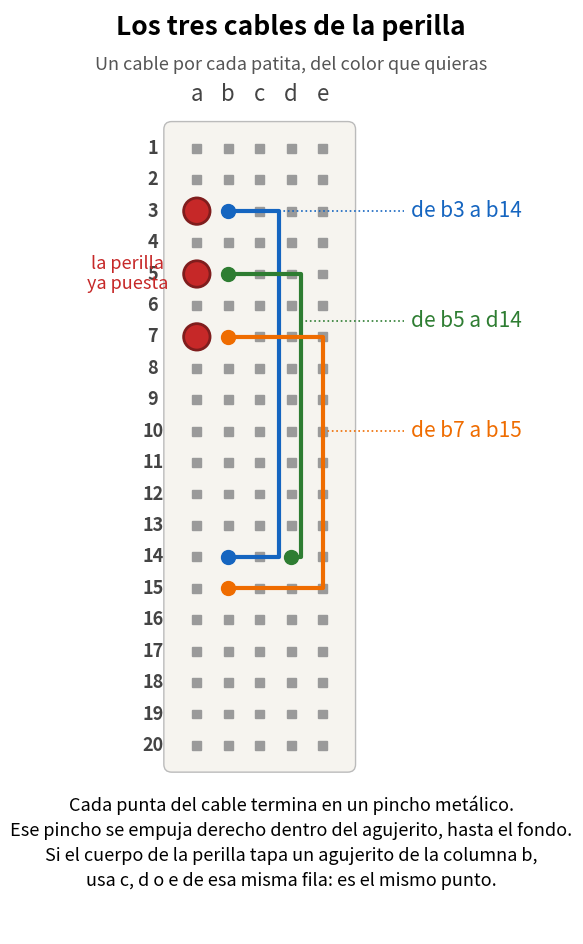

Python code for this plot: (Note: this script raises an exception after producing the figure.)
"""A close-up of the three jumpers that take the knob's pins to the rows the circuit needs.

Only rows 1 to 20 of the a..e half, big enough to count holes. Saves perilla_cables.png next to this script.
"""
from pathlib import Path

import matplotlib
matplotlib.use("Agg")
import matplotlib.pyplot as plt  # noqa: E402
from matplotlib.patches import Circle, FancyBboxPatch, Rectangle  # noqa: E402

COLS = "abcde"
X = {c: i for i, c in enumerate(COLS)}
ROWS = 20
JUMPERS = [(("b", 3), ("b", 14), "#1565c0", 2.6, -3.0), (("b", 5), ("d", 14), "#2e7d32", 3.3, -6.5),
           (("b", 7), ("b", 15), "#ef6c00", 4.0, -10.0)]
PINS = [3, 5, 7]

fig, ax = plt.subplots(figsize=(9, 12))
ax.set_aspect("equal")
ax.axis("off")
ax.add_patch(FancyBboxPatch((-0.8, -ROWS - 0.6), 5.6, ROWS + 0.2, boxstyle="round,pad=0.25", fc="#f6f4ef", ec="#bbb"))
for c in COLS:
    ax.text(X[c], 0.5, c, ha="center", fontsize=16, color="#444")
for r in range(1, ROWS + 1):
    ax.text(-1.4, -r, str(r), ha="center", va="center", fontsize=13, color="#444", fontweight="bold")
    for c in COLS:
        ax.add_patch(Rectangle((X[c] - 0.14, -r - 0.14), 0.28, 0.28, color="#9a9a9a"))
for r in PINS:
    ax.add_patch(Circle((X["a"], -r), 0.42, fc="#c62828", ec="#7f1d1d", lw=2, zorder=4))
ax.text(X["a"] - 2.2, -5, "la perilla\nya puesta", ha="center", va="center", fontsize=13, color="#c62828")
for (ca, ra), (cb, rb), color, mid, label_y in JUMPERS:
    xa, ya, xb, yb = X[ca], -ra, X[cb], -rb
    ax.plot([xa, mid, mid, xb], [ya, ya, yb, yb], color=color, lw=3.0, solid_capstyle="round",
            solid_joinstyle="round", zorder=5)
    ax.plot([xa, xb], [ya, yb], "o", color=color, ms=10, zorder=6)
    ax.plot([mid, 6.6], [label_y, label_y], color=color, lw=1.2, ls=":", zorder=5)
    ax.text(6.8, label_y, f"de {ca}{ra} a {cb}{rb}", ha="left", va="center", fontsize=15, color=color)
ax.text(3.0, 2.6, "Los tres cables de la perilla", ha="center", fontsize=19, fontweight="bold")
ax.text(3.0, 1.5, "Un cable por cada patita, del color que quieras", ha="center", fontsize=13, color="#555")
ax.text(3.0, -ROWS - 1.6, "Cada punta del cable termina en un pincho metálico.\n"
                          "Ese pincho se empuja derecho dentro del agujerito, hasta el fondo.\n"
                          "Si el cuerpo de la perilla tapa un agujerito de la columna b,\n"
                          "usa c, d o e de esa misma fila: es el mismo punto.",
        ha="center", va="top", fontsize=13, linespacing=1.5)
ax.set_xlim(-5.8, 12.0)
ax.set_ylim(-ROWS - 6.0, 3.4)
out = Path(__file__).resolve().with_name("perilla_cables.png")
fig.savefig(out, dpi=150, bbox_inches="tight", facecolor="white")
print(out)
